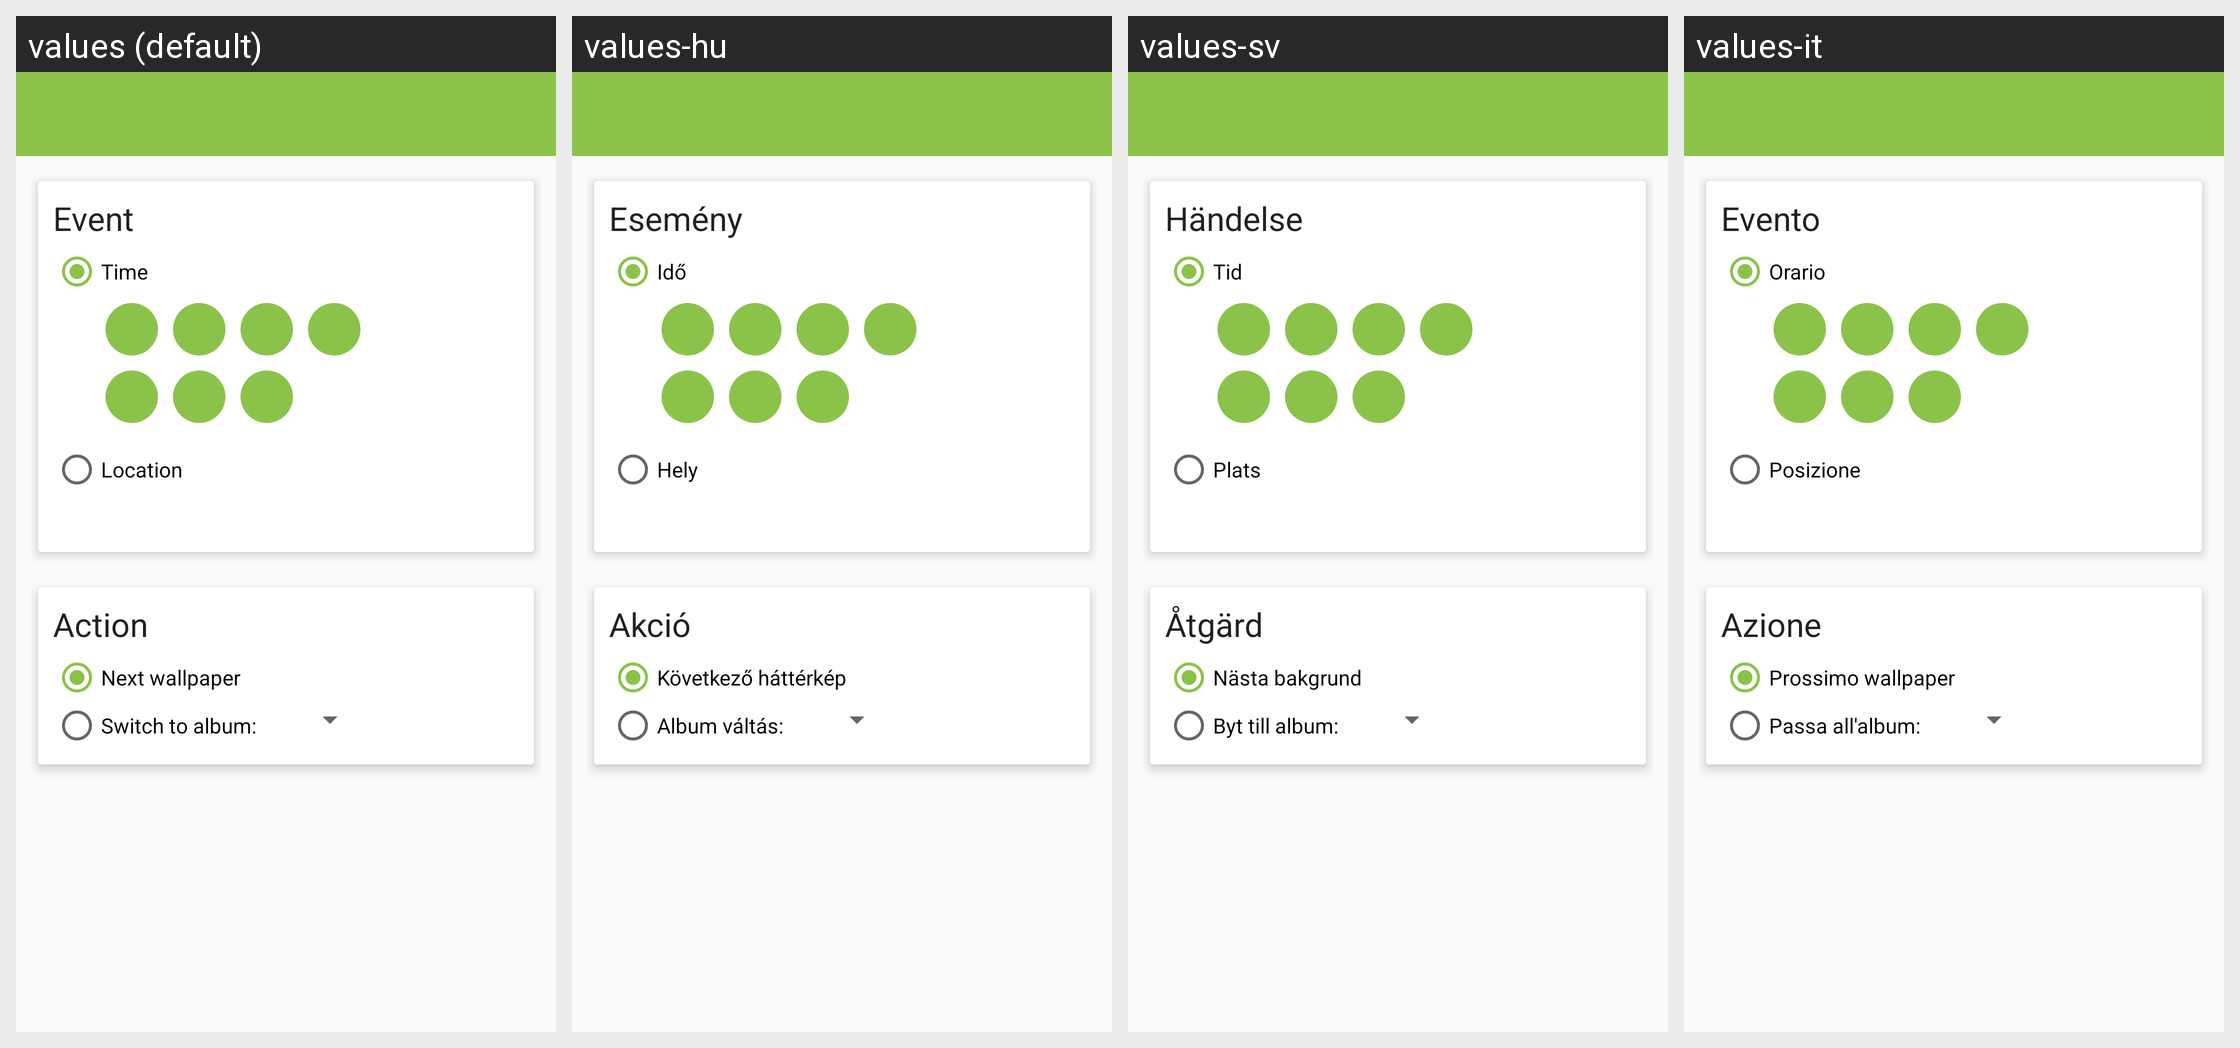

For this localized Android screen grid, give each drawn string resource with its value in every locale shown.
Android screen res/layout/new_rule.xml rendered under 4 locales, left to right: values (default), values-hu, values-sv, values-it. Device: Nexus 5 (rendered at 1080×1920; each locale shown at half size, 540×960, under a caption strip naming it); theme AppTheme.
Other locales in the repository, not shown: values-af, values-ar, values-ca, values-cs, values-de, values-es, values-fa, values-fr, values-he, values-hi, values-in, values-iw, values-ja, values-mr, values-nl, values-pa, values-pl, values-pt, values-ro, values-ru, values-sk, values-sl, values-tr, values-uk, values-zh-rCN, values-zh-rHK.
Strings drawn on this screen, with the default value and each locale's value (text and hints the layout hard-codes, and strings that could not be matched under every locale, appear in the picture but are not listed):

event
  values: Event
  values-hu: Esemény
  values-sv: Händelse
  values-it: Evento

time
  values: Time
  values-hu: Idő
  values-sv: Tid
  values-it: Orario

location
  values: Location
  values-hu: Hely
  values-sv: Plats
  values-it: Posizione

action
  values: Action
  values-hu: Akció
  values-sv: Åtgärd
  values-it: Azione

next_wallpaper
  values: Next wallpaper
  values-hu: Következő háttérkép
  values-sv: Nästa bakgrund
  values-it: Prossimo wallpaper

switch_album
  values: Switch to album:
  values-hu: Album váltás:
  values-sv: Byt till album:
  values-it: Passa all'album:
